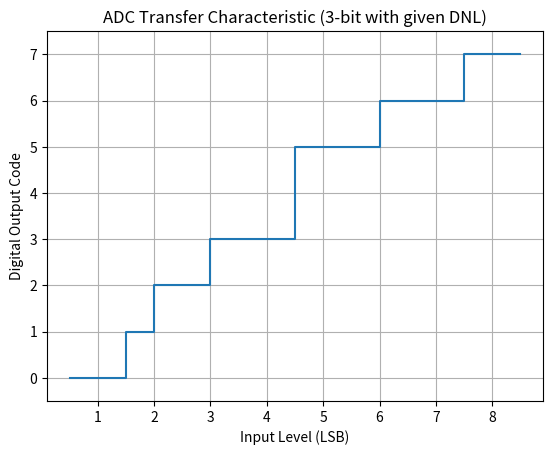

This figure's Python source:
import numpy as np
import matplotlib.pyplot as plt

# Given data
N_BITS = 3
dnl = [0, -0.5, 0, +0.5, -1, +0.5, +0.5, 0]
offset_error = 0.5
fullscale_error = 0.5  # for reference only

# 1) Compute the code boundaries
B = np.zeros(len(dnl)+1)
B[0] = offset_error  # boundary for code 0
for k in range(len(dnl)):
    Wk = 1.0 + dnl[k]   # code width
    B[k+1] = B[k] + Wk

# 2) Midpoints, code center
M = 0.5*(B[:-1] + B[1:])  # midpoints for codes 0..7

# 3) Ideal end-point line => from B0=0.5 to B8=8.5 => slope=1 => midpoint for code k = k+1
k_arr = np.arange(8)  # codes 0..7
M_ideal = k_arr + 1.0
INL = M - M_ideal

# 4) Print a table of results
print("Code | Boundary(k)  Boundary(k+1)  Midpoint  IdealMid  INL")
for k in range(8):
    print(f"{k:3d} | {B[k]:8.2f}    {B[k+1]:8.2f}    {M[k]:8.2f}   {M_ideal[k]:8.2f}  {INL[k]:6.2f}")

print("\nPeak INL (in LSB):", np.max(np.abs(INL)) )

# 5) Plot the transfer function
# We'll do a step plot from boundary B[k]..B[k+1] => code k
x_vals = []
y_vals = []
for k in range(8):
    # For a step:
    x_vals.extend([B[k], B[k+1]])
    y_vals.extend([k, k])

plt.figure()
plt.plot(x_vals, y_vals, drawstyle='steps-post')
plt.title("ADC Transfer Characteristic (3-bit with given DNL)")
plt.xlabel("Input Level (LSB)")
plt.ylabel("Digital Output Code")
plt.grid(True)
plt.ylim(-0.5, 7.5)
plt.show()
